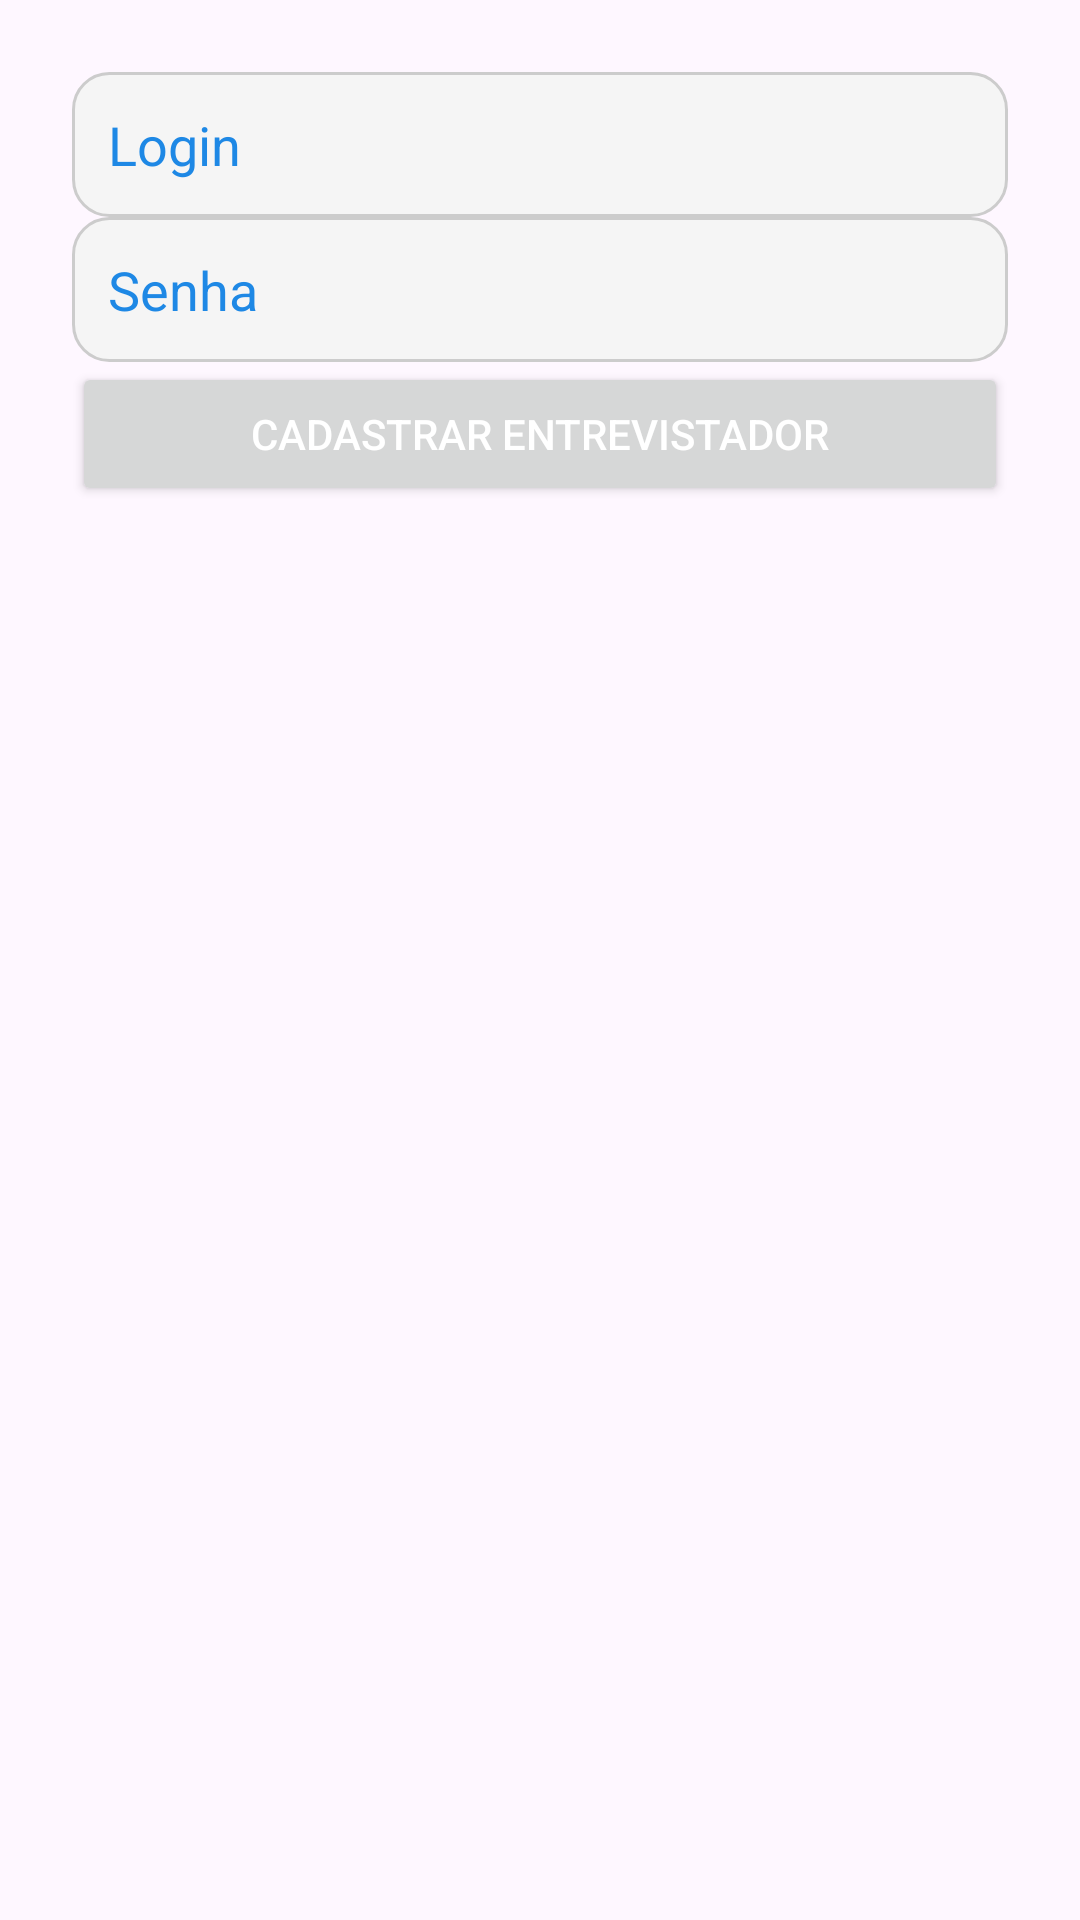

Reconstruct the res/layout file that produces this screen, plus the resources it refers to.
<!-- AndroidManifest.xml: application theme Theme.MetroLinha15 -->
<!-- res/layout/activity_cadastro_entrevistador.xml -->
<LinearLayout xmlns:android="http://schemas.android.com/apk/res/android"
    android:layout_width="match_parent"
    android:layout_height="match_parent"
    android:orientation="vertical"
    android:padding="24dp">

    <EditText
        android:id="@+id/edtLogin"
        android:layout_width="match_parent"
        android:layout_height="wrap_content"
        android:minHeight="48dp"
        android:paddingVertical="12dp"
        android:paddingStart="12dp"
        android:hint="Login"
        android:background="@drawable/edittext_background"
        android:textColor="@color/azul_fundo"
        android:textColorHint="@color/azul_fundo" />

    <EditText
        android:id="@+id/edtSenha"
        android:layout_width="match_parent"
        android:layout_height="wrap_content"
        android:minHeight="48dp"
        android:paddingVertical="12dp"
        android:paddingStart="12dp"
        android:hint="Senha"
        android:inputType="textPassword"
        android:background="@drawable/edittext_background"
        android:textColor="@color/azul_fundo"
        android:textColorHint="@color/azul_fundo" />


    <Button
        android:id="@+id/btnCadastrar"
        android:layout_width="match_parent"
        android:layout_height="wrap_content"
        android:minHeight="48dp"
        android:text="Cadastrar Entrevistador"
        android:textColor="@android:color/white" />

</LinearLayout>
<!-- resources referenced by this layout -->
<resources>
  <color name="azul_fundo">#1E88E5</color>
  <!-- drawable edittext_background (drawable) -->
  <?xml version="1.0" encoding="utf-8"?>
  <selector xmlns:android="http://schemas.android.com/apk/res/android">
      
      <item android:state_focused="true">
          <shape android:shape="rectangle">
              <solid android:color="#FFFFFF"/>
              <stroke android:width="2dp" android:color="#2196F3"/>
              <corners android:radius="12dp"/>
          </shape>
      </item>
  
      
      <item>
          <shape android:shape="rectangle">
              <solid android:color="#F5F5F5"/>
              <stroke android:width="1dp" android:color="#CCCCCC"/>
              <corners android:radius="12dp"/>
          </shape>
      </item>
  </selector>
  <style name="Theme.MetroLinha15" parent="Theme.MaterialComponents.DayNight.DarkActionBar">
          <item name="colorPrimary">@color/blue_background</item>
          <item name="colorPrimaryVariant">@color/purple_500</item>
          <item name="colorOnPrimary">@color/white</item>
          <item name="colorSecondary">@color/teal_700</item>
          <item name="colorOnSecondary">@color/black</item>
          <item name="android:windowBackground">@drawable/background</item>
      </style>
  <color name="blue_background">#1E88E5</color>
  <color name="purple_500">#6200EE</color>
  <color name="white">#FFFFFF</color>
  <color name="teal_700">#018786</color>
  <color name="black">#000000</color>
  <!-- drawable background (drawable) -->
  <?xml version="1.0" encoding="utf-8"?>
  <shape xmlns:android="http://schemas.android.com/apk/res/android"
      android:shape="rectangle">
      <solid android:color="#FFFFFF"/> 
  </shape>
</resources>
